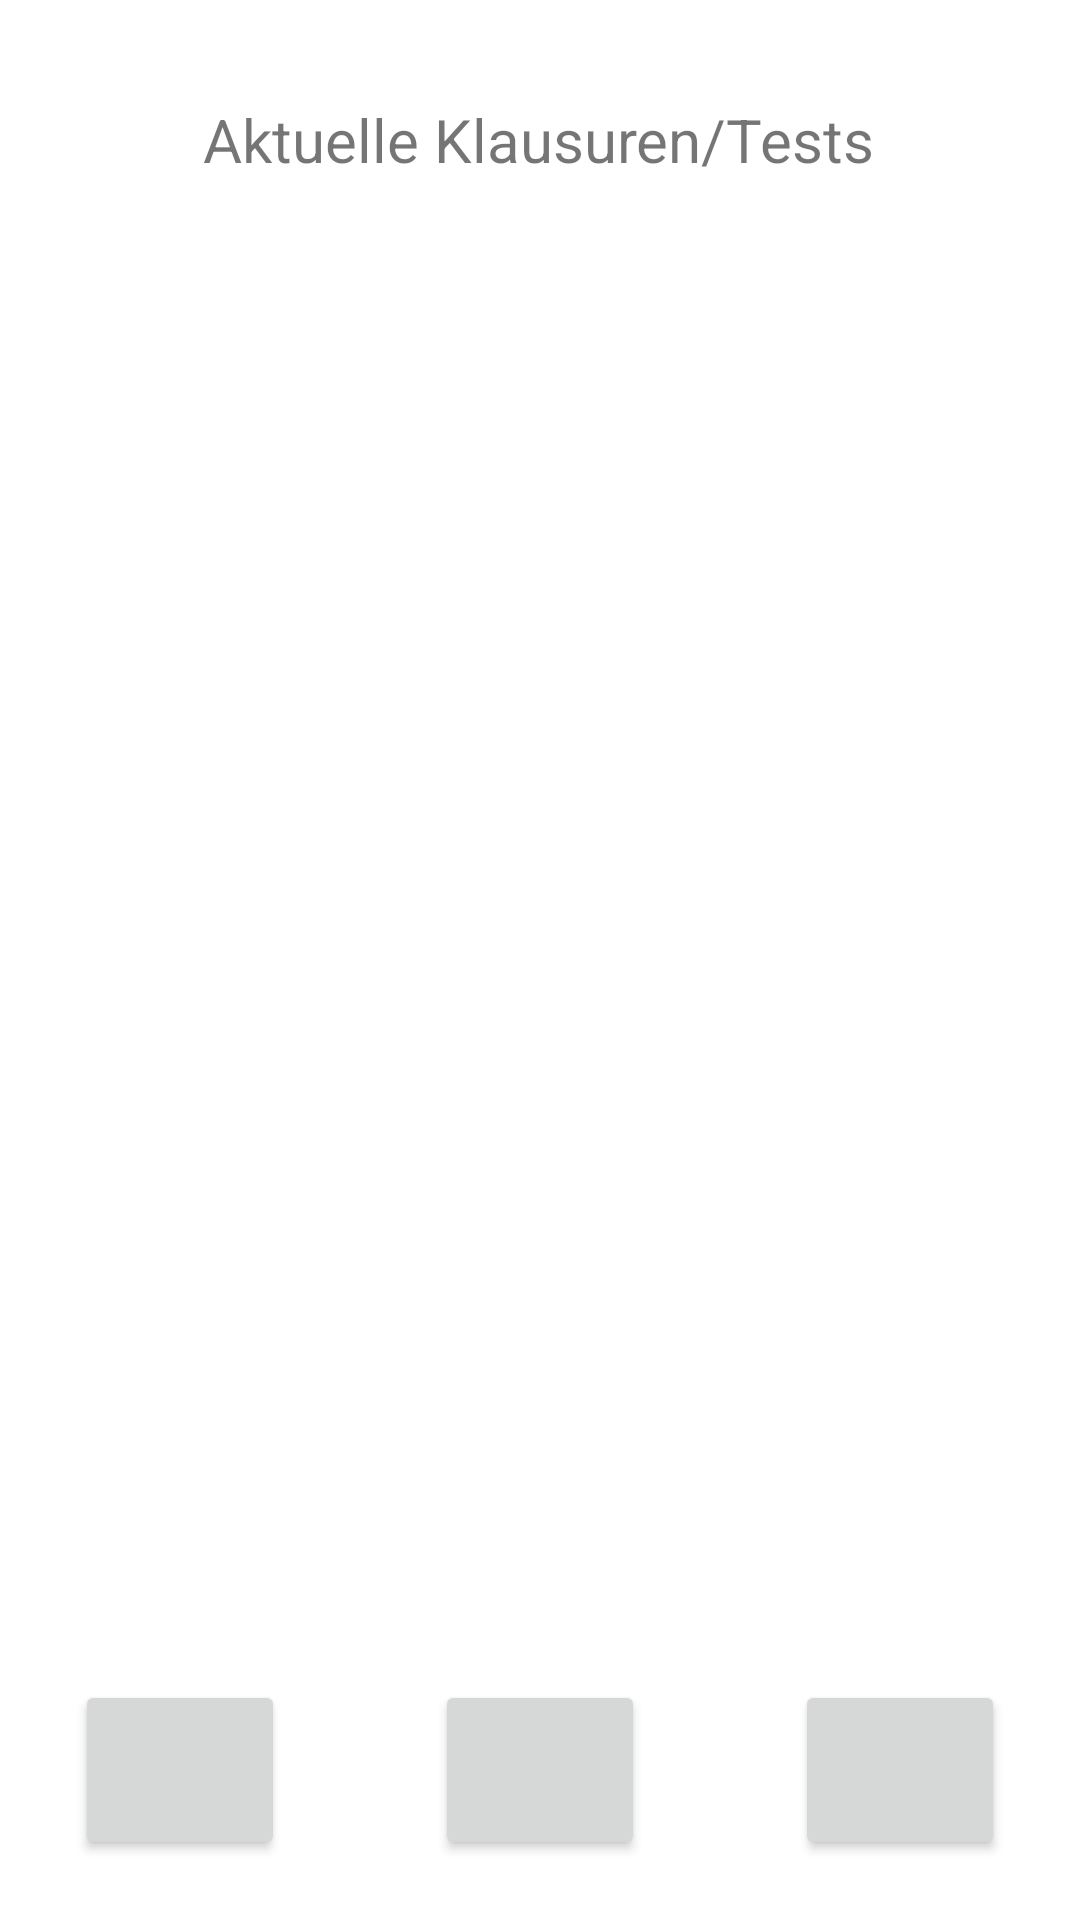

This screen was rendered from an Android layout file. Write that file and the resources it references.
<!-- AndroidManifest.xml: application theme Theme.MyApplication -->
<!-- res/layout/activity_events.xml -->
<?xml version="1.0" encoding="utf-8"?>
<androidx.constraintlayout.widget.ConstraintLayout xmlns:android="http://schemas.android.com/apk/res/android"
    xmlns:app="http://schemas.android.com/apk/res-auto"
    xmlns:tools="http://schemas.android.com/tools"
    android:layout_width="match_parent"
    android:layout_height="match_parent"
    tools:layout_editor_absoluteX="-22dp"
    tools:layout_editor_absoluteY="0dp">

    <Button
        android:id="@+id/btn_events_home"
        android:layout_width="70dp"
        android:layout_height="60dp"
        android:layout_marginStart="25dp"
        android:layout_marginEnd="25dp"
        android:layout_marginBottom="20dp"
        app:icon="@mipmap/ic_launcher_foreground"
        app:iconPadding="0dp"
        app:iconSize="40dp"
        app:iconTint="@color/simpl_dred"
        app:layout_constraintBottom_toBottomOf="parent"
        app:layout_constraintEnd_toStartOf="@+id/btn_events_indexcards"
        app:layout_constraintStart_toEndOf="@+id/btn_events_homeworks" />

    <Button
        android:id="@+id/btn_events_indexcards"
        android:layout_width="70dp"
        android:layout_height="60dp"
        android:layout_marginStart="25dp"
        android:layout_marginEnd="50dp"
        android:layout_marginBottom="20dp"
        app:icon="@android:drawable/ic_menu_sort_by_size"
        app:iconPadding="0dp"
        app:iconSize="40dp"
        app:iconTint="@color/simpl_light"
        app:layout_constraintBottom_toBottomOf="parent"
        app:layout_constraintEnd_toEndOf="parent"
        app:layout_constraintStart_toEndOf="@+id/btn_events_home" />

    <Button
        android:id="@+id/btn_events_homeworks"
        android:layout_width="70dp"
        android:layout_height="60dp"
        android:layout_marginStart="50dp"
        android:layout_marginEnd="25dp"
        android:layout_marginBottom="20dp"
        app:icon="@android:drawable/ic_menu_edit"
        app:iconPadding="0dp"
        app:iconSize="40dp"
        app:iconTint="@color/simpl_light"
        app:layout_constraintBottom_toBottomOf="parent"
        app:layout_constraintEnd_toStartOf="@+id/btn_events_home"
        app:layout_constraintStart_toStartOf="parent" />

    <TextView
        android:id="@+id/ev_01"
        android:layout_width="wrap_content"
        android:layout_height="wrap_content"
        android:text="Aktuelle Klausuren/Tests"
        android:textSize="20sp"
        app:layout_constraintBottom_toTopOf="@+id/btn_events_home"
        app:layout_constraintEnd_toEndOf="parent"
        app:layout_constraintHorizontal_bias="0.497"
        app:layout_constraintStart_toStartOf="parent"
        app:layout_constraintTop_toTopOf="parent"
        app:layout_constraintVertical_bias="0.062" />

</androidx.constraintlayout.widget.ConstraintLayout>
<!-- resources referenced by this layout -->
<resources>
  <color name="simpl_dred">#921838</color>
  <color name="simpl_light">#fffafa</color>
  <!-- mipmap ic_launcher_foreground: png bitmap (mipmap-hdpi, 5953 bytes) -->
  <style name="Theme.MyApplication" parent="Theme.MaterialComponents.DayNight.NoActionBar">
          
          <item name="colorPrimary">@color/simpl_red</item>
          <item name="colorPrimaryVariant">@color/simpl_red</item>
          <item name="colorOnPrimary">@color/simpl_light</item>
          
          <item name="colorSecondary">@color/teal_200</item>
          <item name="colorSecondaryVariant">@color/teal_700</item>
          <item name="colorOnSecondary">@color/simpl_night</item>
          
          <item name="android:statusBarColor" tools:targetApi="l">?attr/colorPrimaryVariant</item>
          
      </style>
  <color name="simpl_red">#eb1a31</color>
  <color name="teal_200">#FF03DAC5</color>
  <color name="teal_700">#FF018786</color>
  <color name="simpl_night">#2d2828</color>
</resources>
